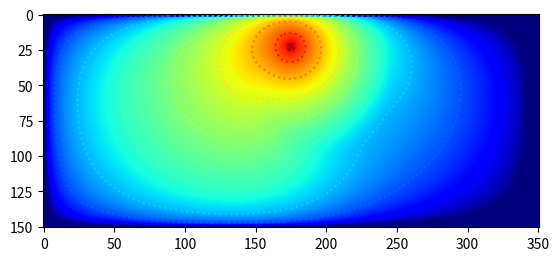

Here is the Python script that generated this plot:
from math import ceil, prod

import numpy as np
import scipy.sparse as sp
import matplotlib.pyplot as plt

# Domain properties
delta = 0.1
k2 = np.full((150, 350), 0.03)

x, y = np.meshgrid(*[(np.arange(s) - 0.5) for s in k2.shape], sparse=True, indexing='ij')
i = ((x-50)**2 + (y-200)**2) < 50**2
k2[i] = 0.5


element_grid = k2.shape
vertex_grid = [k2.shape[0] + 1, k2.shape[1] + 1]  # Num vertices per dimension

num_elements = k2.size
num_vertices =  prod(vertex_grid)

corners = 4 # 4 neighbors
sides = (vertex_grid[0] - 2) *2 + (vertex_grid[1] - 2) *2 # 6 neighbors
inside = (vertex_grid[0]-2) * (vertex_grid[1]-2) # 9 neighbors
nnz = inside * 9 + corners + sides

# Build the matrix
inside_grid = [g-2 for g in vertex_grid]
row_offset = np.arange(num_vertices + 1) * 9
row_offset[inside:] = inside*9 + np.arange(corners+sides+1)

neighbors = np.arange(3)-1
neighbors = np.reshape(vertex_grid[1] * neighbors.reshape(-1, 1) + neighbors.reshape(1, -1), [1, -1])

vals = np.zeros(nnz)
cols_idx = np.zeros(nnz, dtype=int)

vals[9*inside:] = 1.0

inside_index = np.meshgrid(*[np.arange(1, s-1) for s in vertex_grid], indexing='ij')
inside_index = np.ravel_multi_index(inside_index, vertex_grid).ravel()
cols_idx[:inside*9] = np.ravel(inside_index[:, None] + neighbors)

corners_x = np.array([0, 0, 1, 1], dtype=int) * (vertex_grid[0]-1)
corners_y = np.array([0, 1, 0, 1], dtype=int) * (vertex_grid[1]-1)
cols_idx[inside*9:inside*9+corners] = np.ravel_multi_index((corners_x, corners_y), vertex_grid)

j = inside*9 + corners
def apply_sides(j, along):
    vary = (along + 1) % 2

    x = [0, vertex_grid[along]-1]
    y = np.arange(1, vertex_grid[vary]-1)
    dims = (x,y) if along == 0 else (y,x)

    idx = np.meshgrid(*dims , indexing='ij')
    cols_idx[j: j + (vertex_grid[vary] - 2)*2] = np.ravel_multi_index(idx, vertex_grid).ravel()
    return j + (vertex_grid[vary] - 2)*2

j = apply_sides(j, 0)
j = apply_sides(j, 1)

def element_indices(start_offset, end_offset):
    col_offset = np.array(end_offset) - start_offset
    col_offset = np.ravel_multi_index(col_offset + 1, [3, 3])

    ex = np.arange(1 - start_offset[0], element_grid[0] - start_offset[0])
    ey = np.arange(1 - start_offset[1], element_grid[1] - start_offset[1])
    e_idx = np.ravel_multi_index(np.meshgrid(ex, ey, indexing='ij'), element_grid).ravel()

    return e_idx, col_offset

for edge in range(16):
    points = np.unravel_index(edge, [2, 2, 2, 2])
    ele_idx, col = element_indices(start_offset=points[0:2], end_offset=points[2:4])

    if (col%2) == 1:
        vals[row_offset[:inside] + col] += delta**2 * k2.flat[ele_idx]/18 - 1/6
        continue

    if col == 4:
        vals[row_offset[:inside] + col] += delta**2 *k2.flat[ele_idx] / 9 + 2 / 3
        continue

    vals[row_offset[:inside] + col] += delta**2 *k2.flat[ele_idx] / 36 - 1 / 3

matrix = sp.csr_matrix((vals, cols_idx, row_offset))

sources = np.zeros(num_vertices)

s_idx = (vertex_grid[1] - 2)*int((vertex_grid[0] - 3)*0.15) + int((vertex_grid[1] - 3)*0.5)

sources[s_idx] = 1

x = sp.linalg.spsolve(matrix, sources)
x = x.reshape(vertex_grid)

func = lambda x : np.log10(x+1e-10)

plt.imshow(func(x), cmap='jet', vmin=-5)
plt.contour( func(x), cmap='jet', levels=np.arange(-5, 0, 0.5), linestyles="dotted")
plt.show()

print("Done")